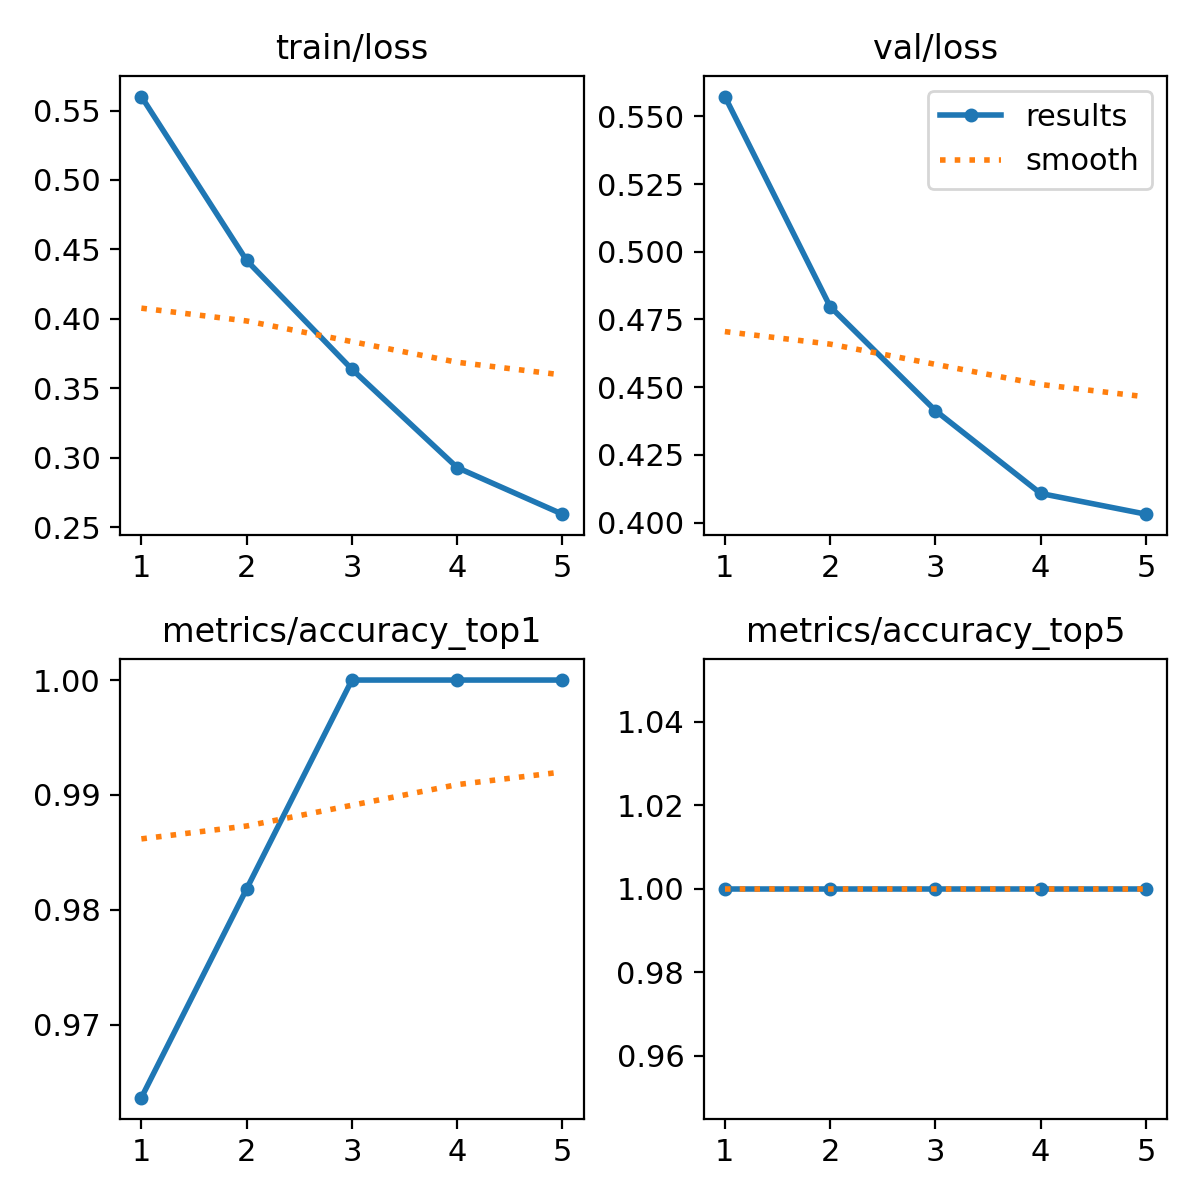

Data behind this chart, as committed beside it:
epoch, train/loss, metrics/accuracy_top1, metrics/accuracy_top5, val/loss, lr/pg0, lr/pg1, lr/pg2
1, 0.5601, 0.9636, 1, 0.5573, 6.426e-05, 6.426e-05, 6.426e-05
2, 0.442, 0.9818, 1, 0.4797, 0.0001088, 0.0001088, 0.0001088
3, 0.3637, 1, 1, 0.4413, 0.0001251, 0.0001251, 0.0001251
4, 0.2928, 1, 1, 0.4107, 0.000113, 0.000113, 0.000113
5, 0.2592, 1, 1, 0.4031, 7.2771e-05, 7.2771e-05, 7.2771e-05
